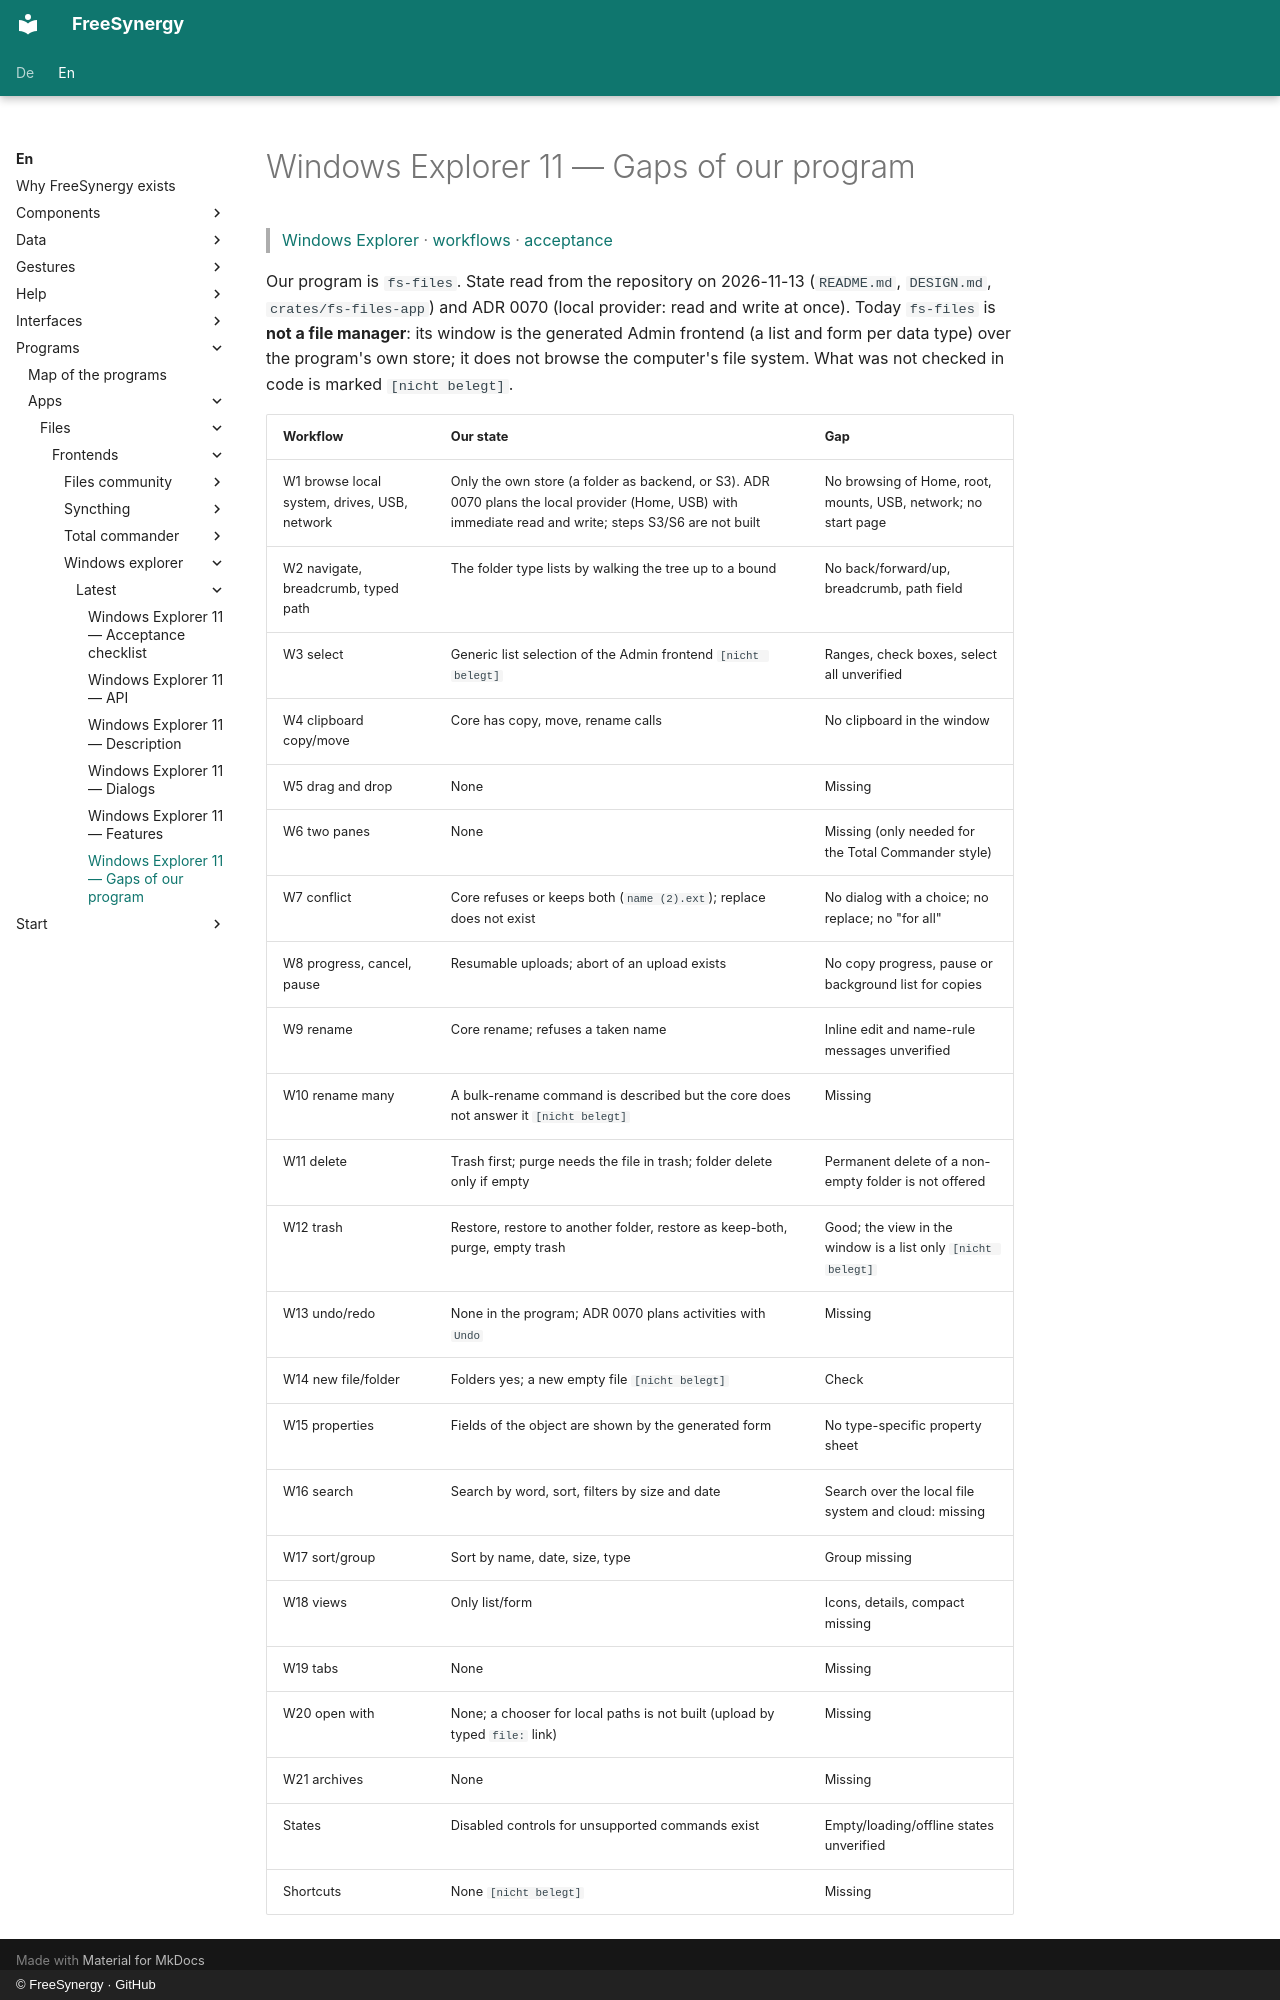

repository: FreeSynergy/fs-documentation · page: en/programs/apps/files/frontends/windows-explorer/latest/gaps/index.html · generator: mkdocs · copyright: © FreeSynergy · GitHub

# Windows Explorer 11 — Gaps of our program

> [Windows Explorer](../index.md) · [workflows](workflows.md) · [acceptance](acceptance.md)

Our program is `fs-files`. State read from the repository on 2026-11-13 (`README.md`, `DESIGN.md`, `crates/fs-files-app`) and ADR 0070 (local provider: read and write at once). Today `fs-files` is **not a file manager**: its window is the generated Admin frontend (a list and form per data type) over the program's own store; it does not browse the computer's file system. What was not checked in code is marked `[nicht belegt]`.

| Workflow | Our state | Gap |
|----------|-----------|-----|
| W1 browse local system, drives, USB, network | Only the own store (a folder as backend, or S3). ADR 0070 plans the local provider (Home, USB) with immediate read and write; steps S3/S6 are not built | No browsing of Home, root, mounts, USB, network; no start page |
| W2 navigate, breadcrumb, typed path | The folder type lists by walking the tree up to a bound | No back/forward/up, breadcrumb, path field |
| W3 select | Generic list selection of the Admin frontend `[nicht belegt]` | Ranges, check boxes, select all unverified |
| W4 clipboard copy/move | Core has copy, move, rename calls | No clipboard in the window |
| W5 drag and drop | None | Missing |
| W6 two panes | None | Missing (only needed for the Total Commander style) |
| W7 conflict | Core refuses or keeps both (`name (2).ext`); replace does not exist | No dialog with a choice; no replace; no "for all" |
| W8 progress, cancel, pause | Resumable uploads; abort of an upload exists | No copy progress, pause or background list for copies |
| W9 rename | Core rename; refuses a taken name | Inline edit and name-rule messages unverified |
| W10 rename many | A bulk-rename command is described but the core does not answer it `[nicht belegt]` | Missing |
| W11 delete | Trash first; purge needs the file in trash; folder delete only if empty | Permanent delete of a non-empty folder is not offered |
| W12 trash | Restore, restore to another folder, restore as keep-both, purge, empty trash | Good; the view in the window is a list only `[nicht belegt]` |
| W13 undo/redo | None in the program; ADR 0070 plans activities with `Undo` | Missing |
| W14 new file/folder | Folders yes; a new empty file `[nicht belegt]` | Check |
| W15 properties | Fields of the object are shown by the generated form | No type-specific property sheet |
| W16 search | Search by word, sort, filters by size and date | Search over the local file system and cloud: missing |
| W17 sort/group | Sort by name, date, size, type | Group missing |
| W18 views | Only list/form | Icons, details, compact missing |
| W19 tabs | None | Missing |
| W20 open with | None; a chooser for local paths is not built (upload by typed `file:` link) | Missing |
| W21 archives | None | Missing |
| States | Disabled controls for unsupported commands exist | Empty/loading/offline states unverified |
| Shortcuts | None `[nicht belegt]` | Missing |
